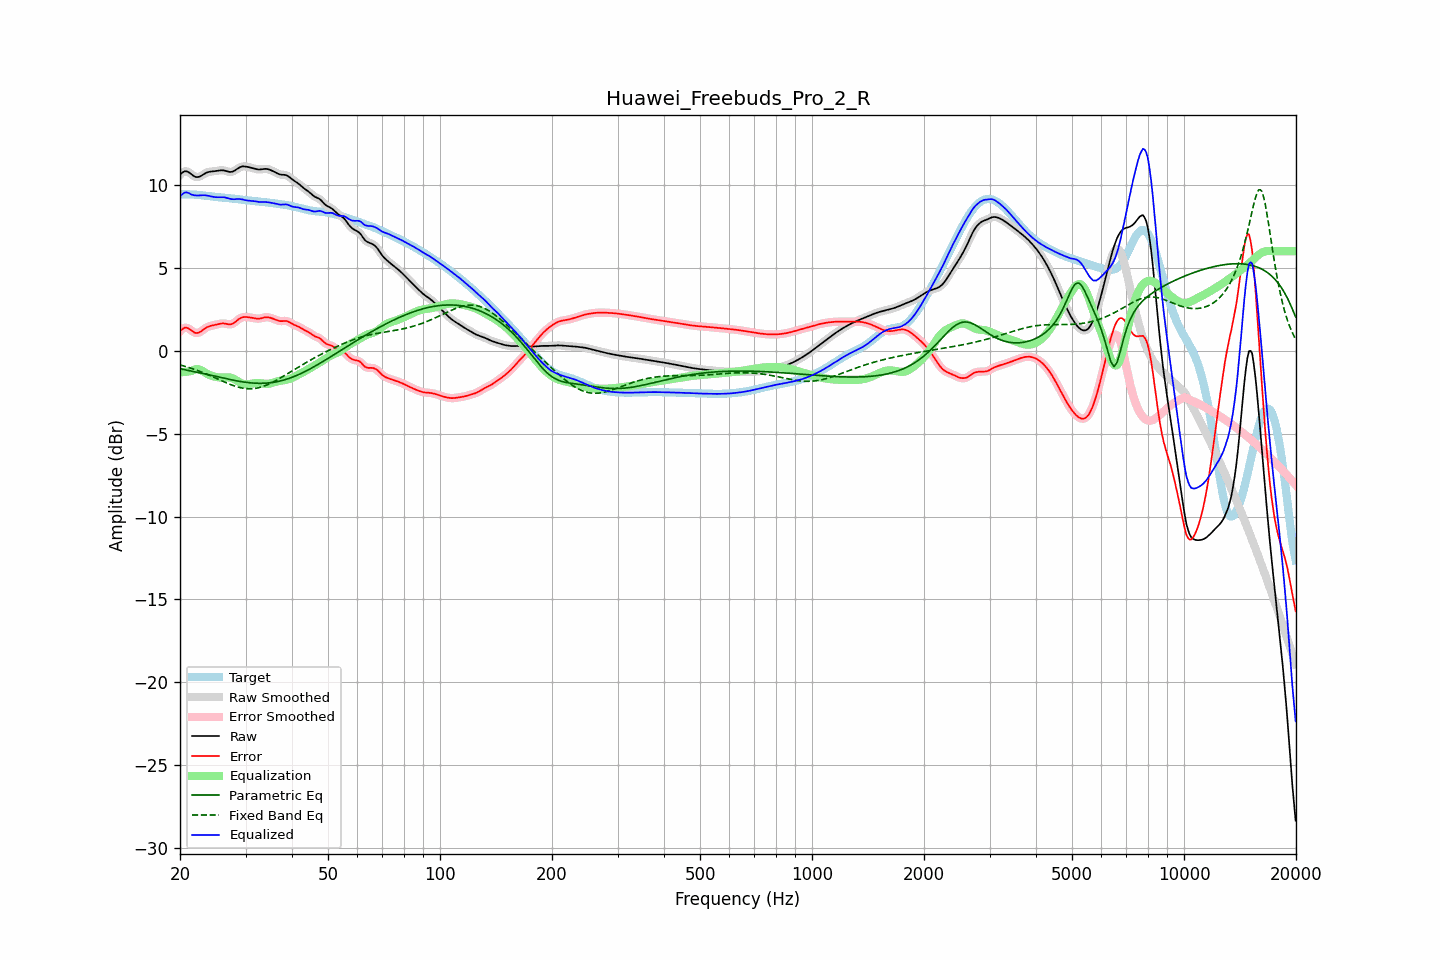

Source data for this figure (header and first rows):
frequency, raw, error, smoothed, error_smoothed, equalization, parametric_eq, fixed_band_eq, equalized_raw, equalized_smoothed, target
20.00, 10.60, 1.16, 10.60, 1.16, -1.31, -1.09, -0.86, 9.29, 9.29, 9.43
20.20, 10.69, 1.26, 10.70, 1.27, -1.30, -1.11, -0.88, 9.40, 9.40, 9.43
20.40, 10.77, 1.34, 10.77, 1.34, -1.29, -1.13, -0.91, 9.48, 9.48, 9.43
20.61, 10.82, 1.39, 10.81, 1.38, -1.28, -1.15, -0.94, 9.54, 9.53, 9.43
20.81, 10.81, 1.38, 10.81, 1.38, -1.27, -1.17, -0.97, 9.55, 9.54, 9.43
21.02, 10.78, 1.35, 10.78, 1.35, -1.26, -1.19, -1.00, 9.52, 9.52, 9.43
21.23, 10.72, 1.30, 10.72, 1.29, -1.24, -1.21, -1.03, 9.48, 9.48, 9.43
21.44, 10.65, 1.22, 10.65, 1.22, -1.23, -1.23, -1.06, 9.42, 9.42, 9.42
21.66, 10.57, 1.15, 10.57, 1.15, -1.18, -1.24, -1.09, 9.39, 9.39, 9.42
21.87, 10.50, 1.09, 10.51, 1.10, -1.14, -1.26, -1.13, 9.37, 9.37, 9.41
22.09, 10.47, 1.07, 10.47, 1.07, -1.11, -1.28, -1.16, 9.36, 9.36, 9.40
22.31, 10.47, 1.07, 10.47, 1.07, -1.11, -1.30, -1.20, 9.36, 9.36, 9.40
22.54, 10.49, 1.10, 10.49, 1.11, -1.13, -1.32, -1.23, 9.36, 9.36, 9.39
22.76, 10.54, 1.16, 10.54, 1.16, -1.17, -1.34, -1.27, 9.37, 9.37, 9.38
22.99, 10.60, 1.23, 10.60, 1.23, -1.22, -1.37, -1.31, 9.37, 9.37, 9.37
23.22, 10.66, 1.30, 10.66, 1.30, -1.28, -1.39, -1.35, 9.37, 9.37, 9.35
23.45, 10.71, 1.37, 10.71, 1.37, -1.34, -1.41, -1.39, 9.37, 9.37, 9.34
23.69, 10.75, 1.42, 10.75, 1.42, -1.40, -1.43, -1.43, 9.35, 9.35, 9.33
23.92, 10.78, 1.46, 10.78, 1.46, -1.45, -1.45, -1.47, 9.33, 9.33, 9.32
24.16, 10.80, 1.49, 10.80, 1.49, -1.49, -1.47, -1.51, 9.31, 9.31, 9.30
24.40, 10.81, 1.52, 10.81, 1.52, -1.52, -1.49, -1.56, 9.29, 9.29, 9.29
24.65, 10.82, 1.54, 10.82, 1.54, -1.55, -1.52, -1.60, 9.27, 9.27, 9.28
24.89, 10.83, 1.56, 10.83, 1.56, -1.57, -1.54, -1.64, 9.26, 9.26, 9.27
25.14, 10.84, 1.58, 10.85, 1.58, -1.59, -1.56, -1.69, 9.25, 9.25, 9.26
25.39, 10.86, 1.61, 10.86, 1.61, -1.61, -1.58, -1.73, 9.25, 9.25, 9.25
25.65, 10.87, 1.63, 10.87, 1.63, -1.62, -1.61, -1.77, 9.25, 9.25, 9.24
25.91, 10.88, 1.64, 10.88, 1.64, -1.62, -1.63, -1.82, 9.26, 9.26, 9.24
26.16, 10.87, 1.64, 10.87, 1.64, -1.62, -1.65, -1.86, 9.25, 9.25, 9.23
26.43, 10.85, 1.63, 10.85, 1.63, -1.61, -1.67, -1.90, 9.24, 9.24, 9.22
26.69, 10.82, 1.61, 10.82, 1.61, -1.61, -1.69, -1.94, 9.22, 9.22, 9.21
26.96, 10.80, 1.60, 10.80, 1.60, -1.61, -1.71, -1.99, 9.19, 9.19, 9.20
27.23, 10.78, 1.59, 10.78, 1.59, -1.62, -1.73, -2.02, 9.16, 9.16, 9.19
27.50, 10.78, 1.60, 10.78, 1.60, -1.64, -1.76, -2.06, 9.14, 9.14, 9.18
27.77, 10.81, 1.64, 10.81, 1.64, -1.68, -1.77, -2.10, 9.13, 9.13, 9.17
28.05, 10.86, 1.70, 10.86, 1.70, -1.73, -1.79, -2.13, 9.13, 9.13, 9.16
28.33, 10.93, 1.78, 10.92, 1.78, -1.78, -1.81, -2.16, 9.14, 9.14, 9.14
28.62, 10.99, 1.86, 10.99, 1.86, -1.85, -1.83, -2.19, 9.14, 9.14, 9.13
28.90, 11.05, 1.93, 11.05, 1.93, -1.90, -1.85, -2.22, 9.15, 9.14, 9.12
29.19, 11.09, 1.98, 11.09, 1.98, -1.96, -1.86, -2.24, 9.13, 9.13, 9.10
29.48, 11.11, 2.02, 11.11, 2.02, -1.99, -1.88, -2.26, 9.12, 9.11, 9.09
29.78, 11.11, 2.03, 11.11, 2.03, -2.02, -1.89, -2.27, 9.09, 9.09, 9.08
30.08, 11.10, 2.03, 11.10, 2.03, -2.03, -1.91, -2.29, 9.07, 9.07, 9.07
30.38, 11.08, 2.02, 11.08, 2.02, -2.03, -1.92, -2.29, 9.05, 9.06, 9.06
30.68, 11.06, 2.01, 11.06, 2.01, -2.02, -1.93, -2.30, 9.05, 9.05, 9.05
30.99, 11.04, 2.00, 11.04, 2.00, -2.00, -1.94, -2.30, 9.04, 9.04, 9.04
31.30, 11.01, 1.98, 11.01, 1.98, -1.98, -1.95, -2.29, 9.03, 9.03, 9.03
31.61, 10.99, 1.96, 10.99, 1.96, -1.96, -1.96, -2.28, 9.02, 9.02, 9.02
31.93, 10.96, 1.94, 10.96, 1.95, -1.95, -1.96, -2.27, 9.00, 9.01, 9.01
32.24, 10.94, 1.93, 10.94, 1.93, -1.95, -1.96, -2.25, 8.99, 8.99, 9.01
32.57, 10.93, 1.93, 10.93, 1.93, -1.95, -1.97, -2.23, 8.97, 8.97, 8.99
32.89, 10.93, 1.94, 10.93, 1.95, -1.96, -1.97, -2.21, 8.97, 8.97, 8.98
33.22, 10.94, 1.97, 10.94, 1.97, -1.97, -1.97, -2.18, 8.97, 8.97, 8.97
33.55, 10.96, 1.99, 10.95, 1.99, -1.99, -1.96, -2.14, 8.97, 8.97, 8.96
33.89, 10.96, 2.01, 10.96, 2.01, -1.99, -1.96, -2.11, 8.97, 8.97, 8.95
34.23, 10.96, 2.02, 10.96, 2.02, -2.00, -1.95, -2.07, 8.96, 8.96, 8.94
34.57, 10.94, 2.01, 10.94, 2.01, -1.99, -1.95, -2.03, 8.95, 8.94, 8.93
34.92, 10.90, 1.99, 10.91, 1.99, -1.98, -1.94, -1.98, 8.93, 8.93, 8.91
35.27, 10.86, 1.96, 10.86, 1.96, -1.95, -1.92, -1.93, 8.91, 8.91, 8.90
35.62, 10.82, 1.93, 10.82, 1.93, -1.92, -1.91, -1.89, 8.89, 8.89, 8.89
35.97, 10.77, 1.89, 10.77, 1.89, -1.89, -1.89, -1.83, 8.88, 8.88, 8.88
... 635 more rows
